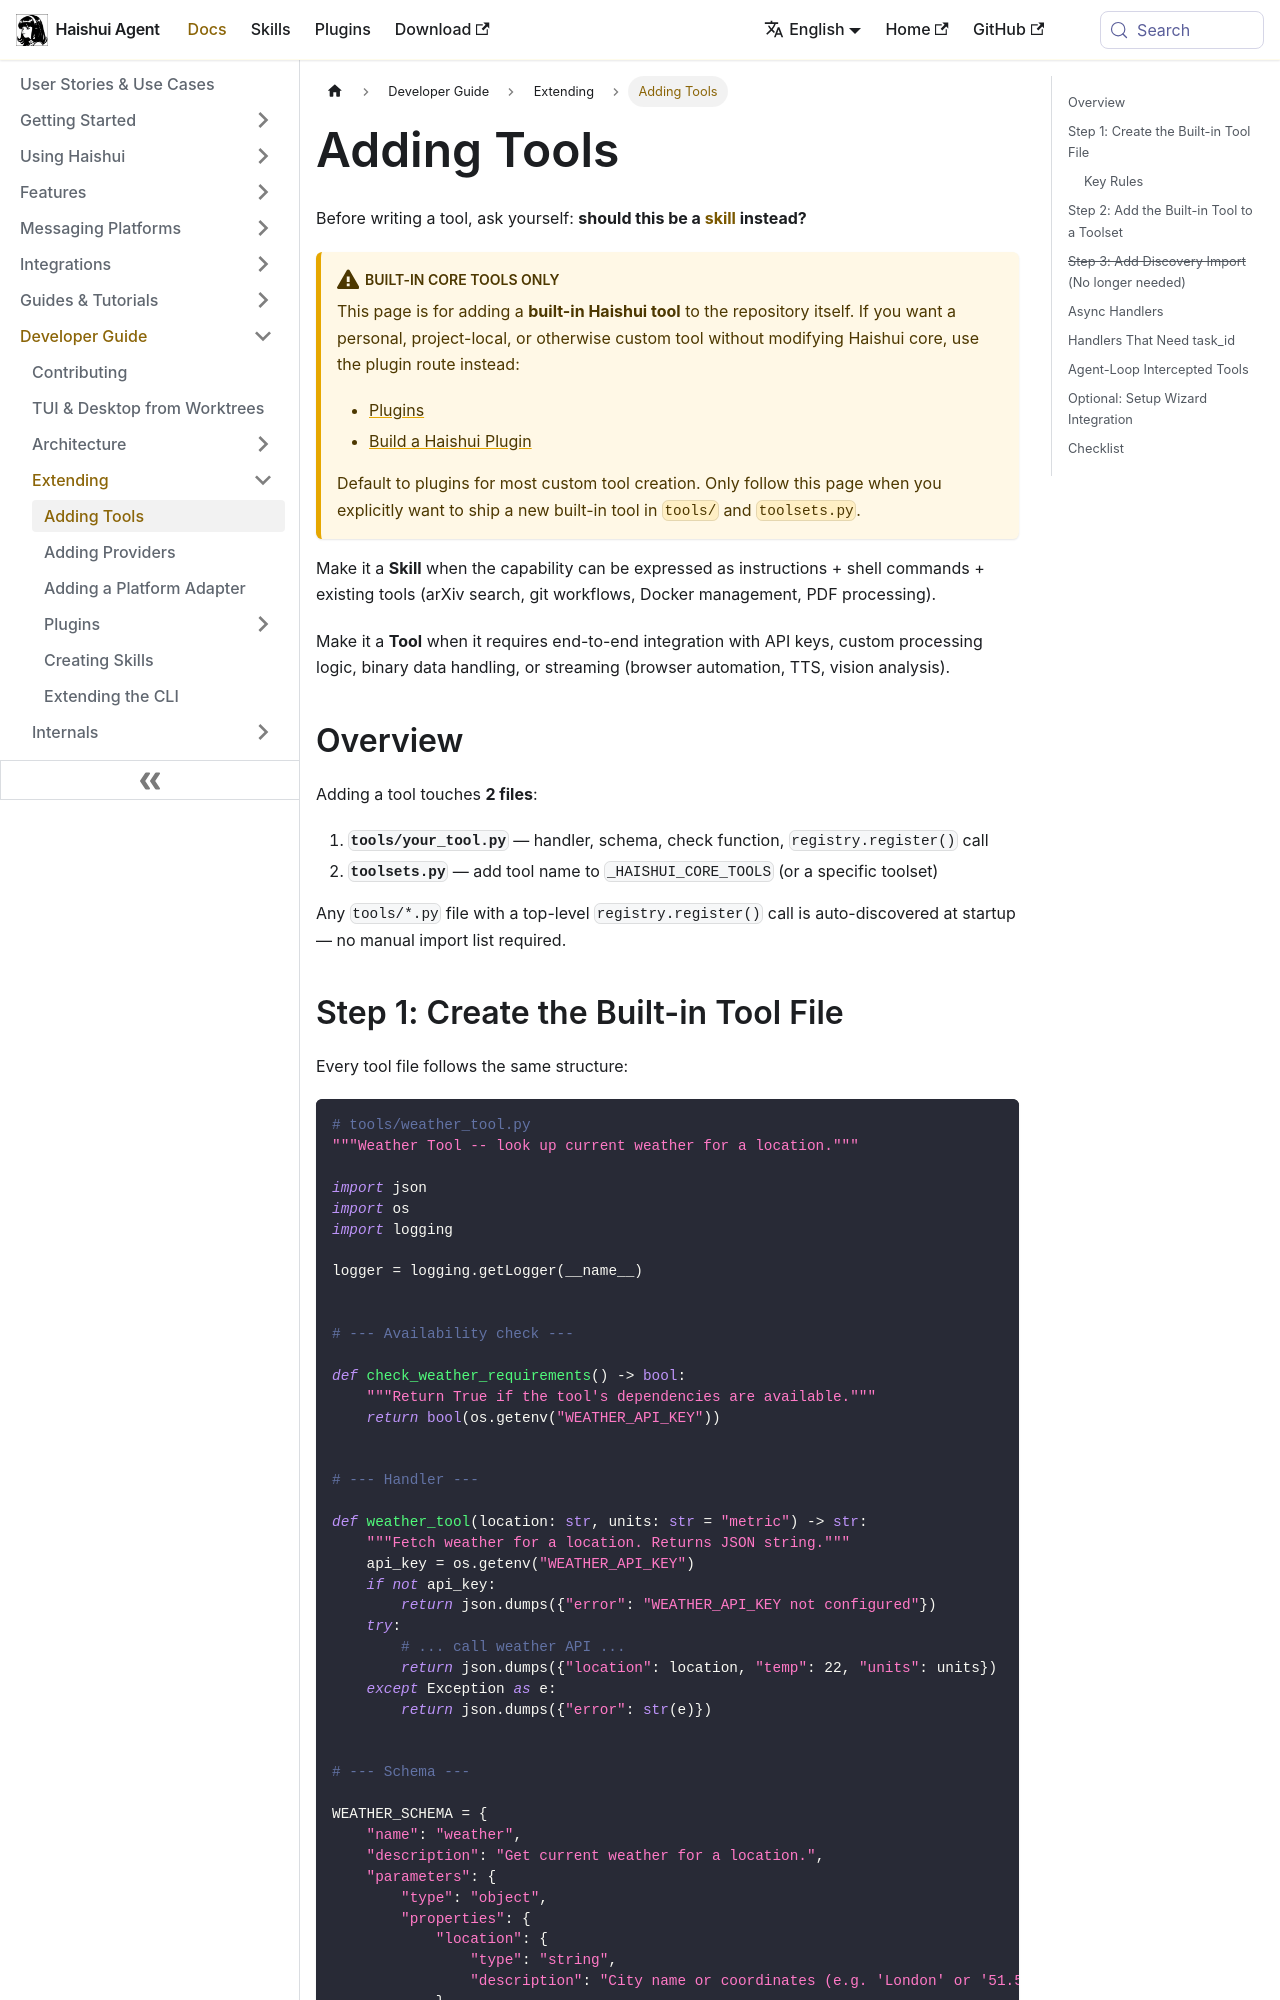

repository: aiqinghaiwork163/haishui-agent · page: docs/developer-guide/adding-tools/index.html · generator: docusaurus

---
sidebar_position: 2
title: "Adding Tools"
description: "How to add a new tool to Haishui Agent — schemas, handlers, registration, and toolsets"
---

# Adding Tools

Before writing a tool, ask yourself: **should this be a [skill](creating-skills.md) instead?**

:::warning Built-in Core Tools Only
This page is for adding a **built-in Haishui tool** to the repository itself.
If you want a personal, project-local, or otherwise custom tool without
modifying Haishui core, use the plugin route instead:

- [Plugins](../user-guide/features/plugins.md)
- [Build a Haishui Plugin](./plugins/index.md)

Default to plugins for most custom tool creation. Only follow this page when
you explicitly want to ship a new built-in tool in `tools/` and `toolsets.py`.
:::

Make it a **Skill** when the capability can be expressed as instructions + shell commands + existing tools (arXiv search, git workflows, Docker management, PDF processing).

Make it a **Tool** when it requires end-to-end integration with API keys, custom processing logic, binary data handling, or streaming (browser automation, TTS, vision analysis).

## Overview

Adding a tool touches **2 files**:

1. **`tools/your_tool.py`** — handler, schema, check function, `registry.register()` call
2. **`toolsets.py`** — add tool name to `_HAISHUI_CORE_TOOLS` (or a specific toolset)

Any `tools/*.py` file with a top-level `registry.register()` call is auto-discovered at startup — no manual import list required.
